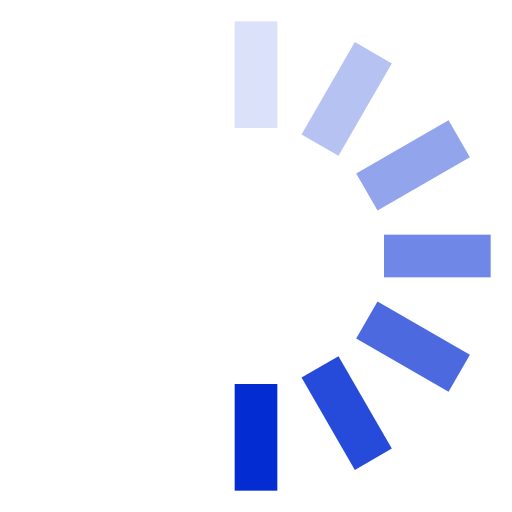
t = 0.00 s
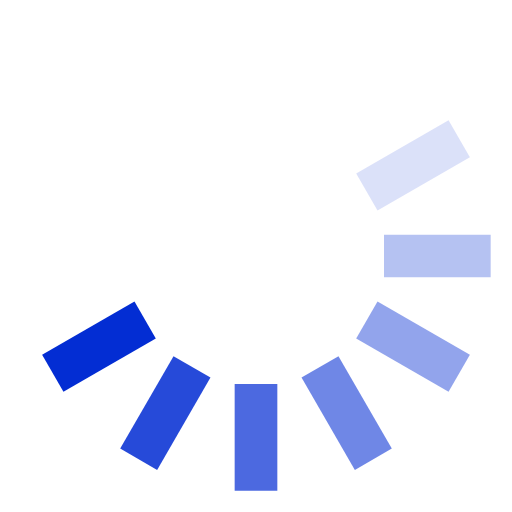
t = 0.13 s
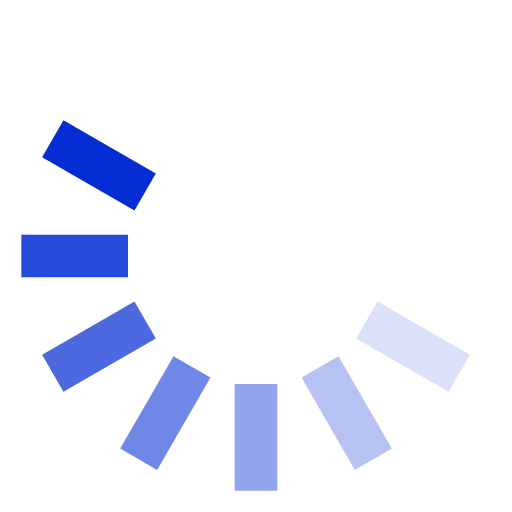
t = 0.25 s
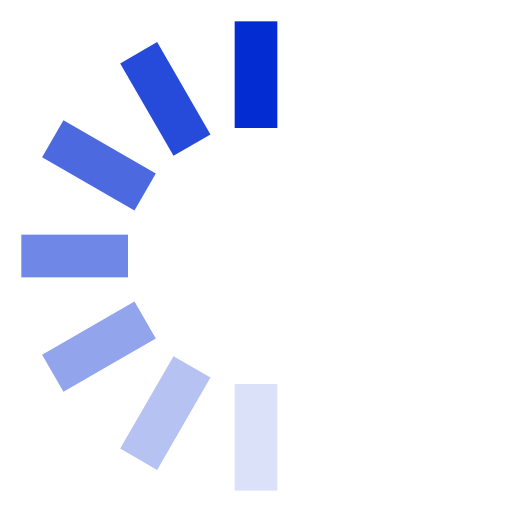
t = 0.38 s
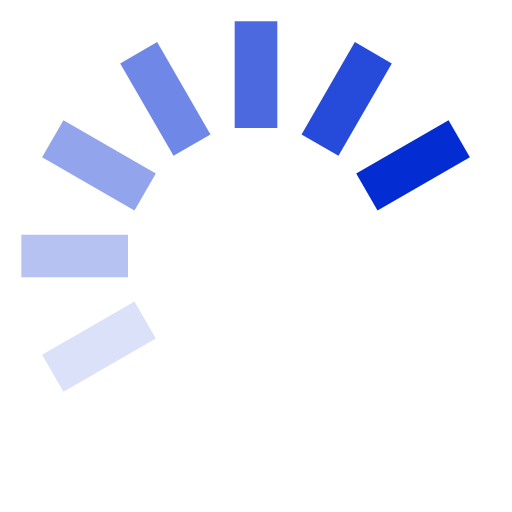
t = 0.50 s
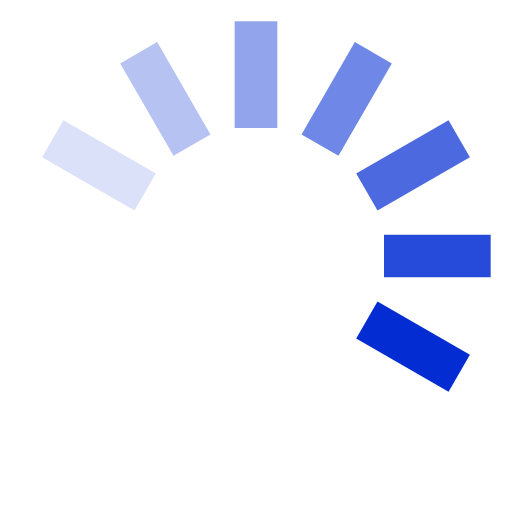
t = 0.63 s

The animated SVG that drew these frames (rendered in a browser with its animation timeline set to each time). Animation: 1 SMIL element (animateTransform=1); one cycle of 0.75 s, repeats indefinitely.

<svg fill="hsl(228, 97%, 42%)" viewBox="0 0 24 24" xmlns="http://www.w3.org/2000/svg"><g><rect x="11" y="1" width="2" height="5" opacity=".14"/><rect x="11" y="1" width="2" height="5" transform="rotate(30 12 12)" opacity=".29"/><rect x="11" y="1" width="2" height="5" transform="rotate(60 12 12)" opacity=".43"/><rect x="11" y="1" width="2" height="5" transform="rotate(90 12 12)" opacity=".57"/><rect x="11" y="1" width="2" height="5" transform="rotate(120 12 12)" opacity=".71"/><rect x="11" y="1" width="2" height="5" transform="rotate(150 12 12)" opacity=".86"/><rect x="11" y="1" width="2" height="5" transform="rotate(180 12 12)"/><animateTransform attributeName="transform" type="rotate" calcMode="discrete" dur="0.75s" values="0 12 12;30 12 12;60 12 12;90 12 12;120 12 12;150 12 12;180 12 12;210 12 12;240 12 12;270 12 12;300 12 12;330 12 12;360 12 12" repeatCount="indefinite"/></g></svg>
